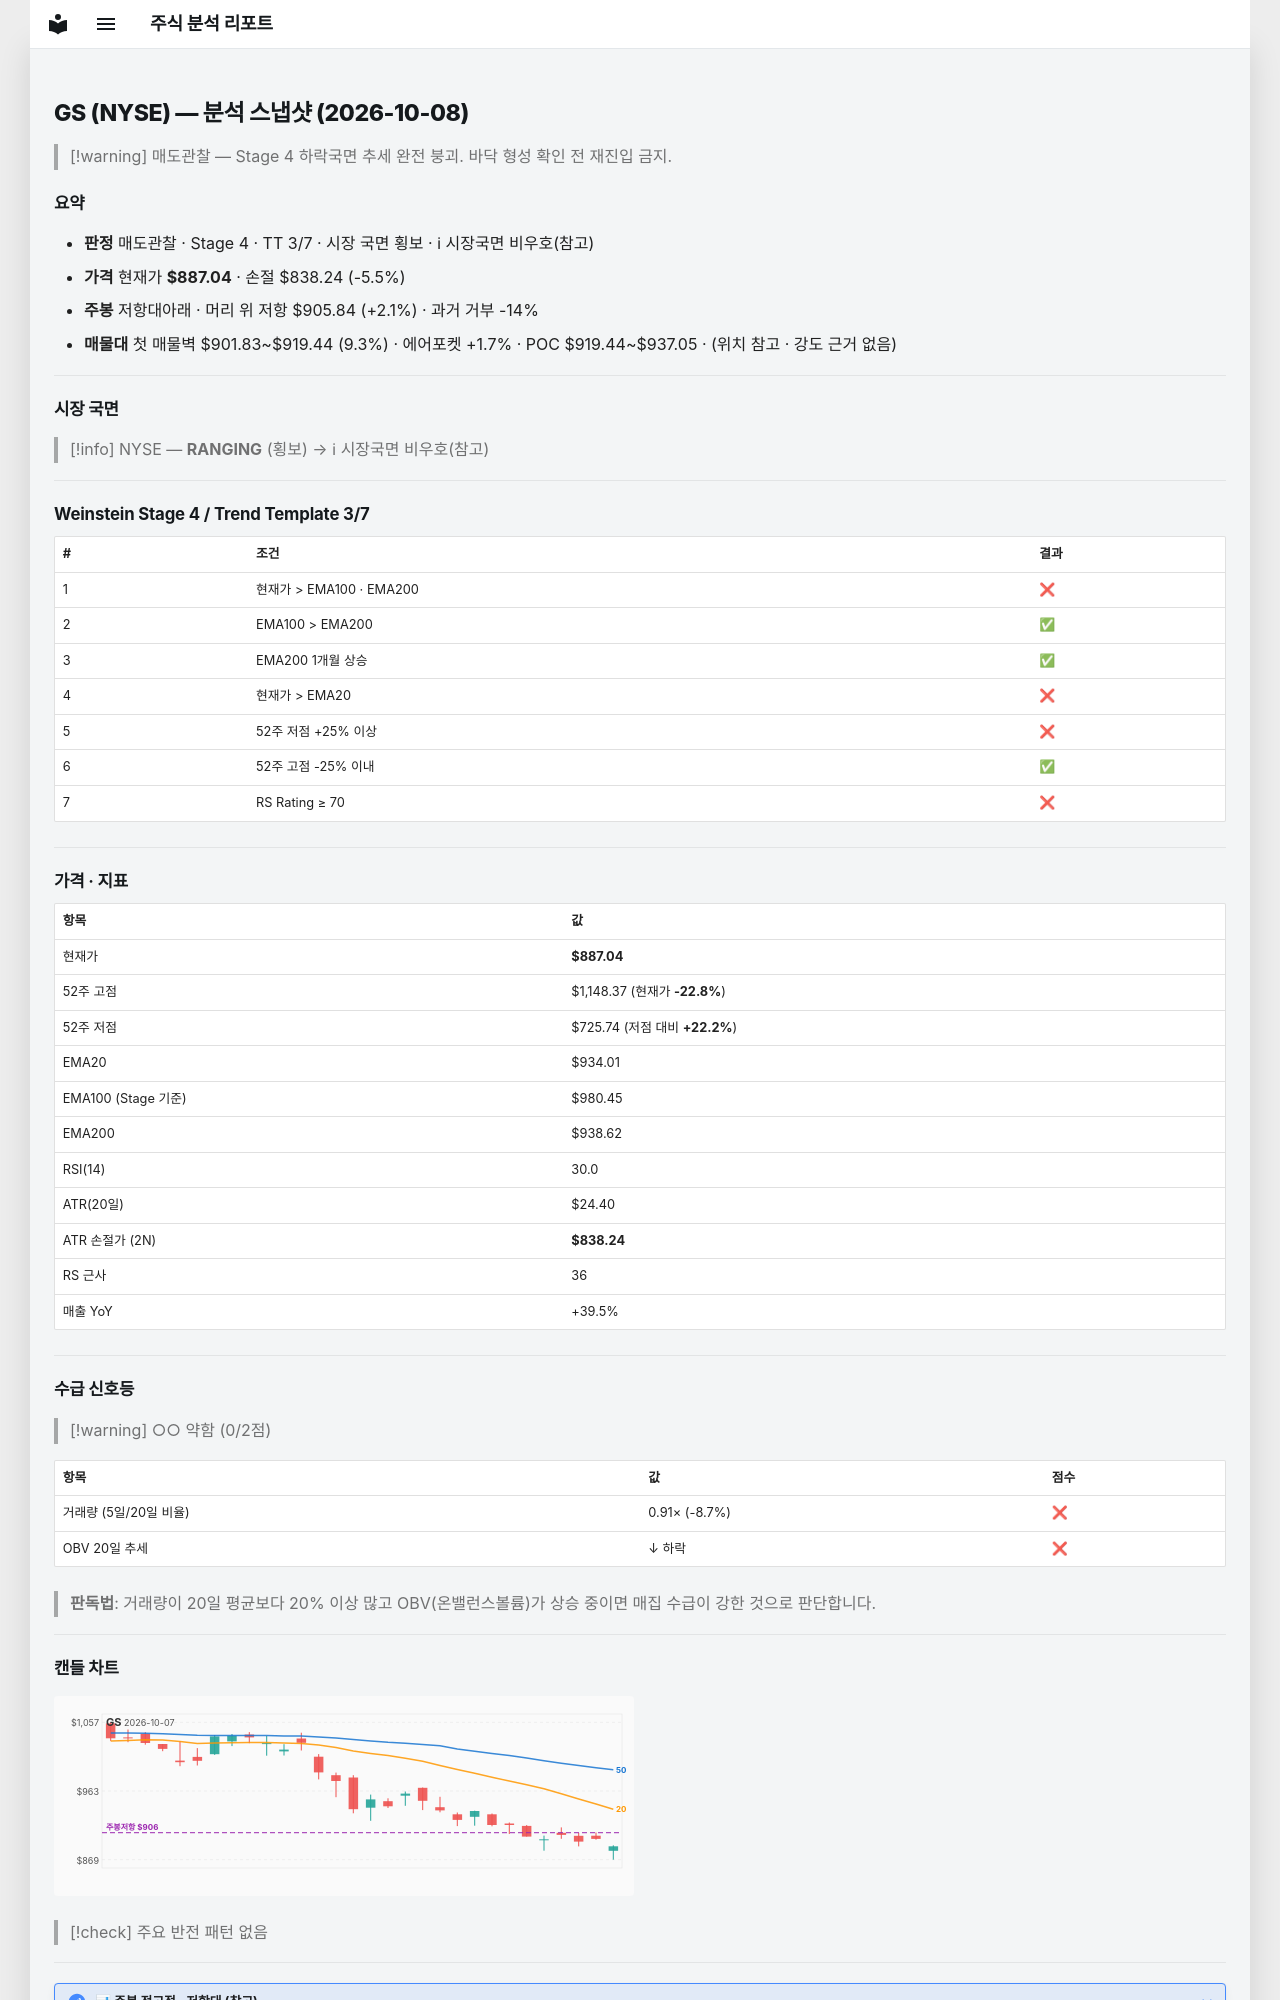

repository: soloandco/stock-reports · page: snapshots/GS-2026-10-08/index.html · generator: mkdocs

---
type: analysis-snapshot
title: GS 분석 스냅샷
ticker: GS
market: NYSE
created: 2026-10-08
updated: 2026-10-08
bar-date: 2026-10-07
verdict: 매도관찰
real-rr: 0.39
sma50-gap-pct: -5.0
weekly-position: 저항대아래
weekly-overhead-price: 905.84
weekly-overhead-pct: 2.1
stage: 4
trend-template-score: 3
tt-max: 7
ma-set: ema-20-100-200
price: 887.0399780273438
stop-price: 838.2350287572035
market-regime: RANGING
supply-demand-score: 0/2
supply-demand-label: 약함
status: tracking
tags:
  - stock-agent
  - watchlist
  - GS
  - analysis
related:
  - "[[analysis-template]]"
---

# GS (NYSE) — 분석 스냅샷 (2026-10-08)

> [!warning] 매도관찰 — Stage 4 하락국면
> 추세 완전 붕괴. 바닥 형성 확인 전 재진입 금지.

## 요약

- **판정** 매도관찰 · Stage 4 · TT 3/7 · 시장 국면 횡보 · ℹ 시장국면 비우호(참고)
- **가격** 현재가 **$887.04** · 손절 $838.24 (-5.5%)
- **주봉** 저항대아래 · 머리 위 저항 $905.84 (+2.1%) · 과거 거부 -14%
- **매물대** 첫 매물벽 $901.83~$919.44 (9.3%) · 에어포켓 +1.7% · POC $919.44~$937.05 · (위치 참고 · 강도 근거 없음)

---

## 시장 국면

> [!info] NYSE — **RANGING** (횡보) → ℹ 시장국면 비우호(참고)

---

## Weinstein Stage 4 / Trend Template 3/7

| # | 조건 | 결과 |
|---|------|------|
| 1 | 현재가 > EMA100 · EMA200 | ❌ |
| 2 | EMA100 > EMA200 | ✅ |
| 3 | EMA200 1개월 상승 | ✅ |
| 4 | 현재가 > EMA20 | ❌ |
| 5 | 52주 저점 +25% 이상 | ❌ |
| 6 | 52주 고점 -25% 이내 | ✅ |
| 7 | RS Rating ≥ 70 | ❌ |

---

## 가격 · 지표

| 항목 | 값 |
|------|---|
| 현재가 | **$887.04** |
| 52주 고점 | $1,148.37 (현재가 **-22.8%**) |
| 52주 저점 | $725.74 (저점 대비 **+22.2%**) |
| EMA20 | $934.01 |
| EMA100 (Stage 기준) | $980.45 |
| EMA200 | $938.62 |
| RSI(14) | 30.0 |
| ATR(20일) | $24.40 |
| ATR 손절가 (2N) | **$838.24** |
| RS 근사 | 36 |
| 매출 YoY | +39.5% |

---
## 수급 신호등

> [!warning] ○○ 약함 (0/2점)

| 항목 | 값 | 점수 |
|------|------|------|
| 거래량 (5일/20일 비율) | 0.91× (-8.7%) | ❌ |
| OBV 20일 추세 | ↓ 하락 | ❌ |

> **판독법**: 거래량이 20일 평균보다 20% 이상 많고 OBV(온밸런스볼륨)가 상승 중이면 매집 수급이 강한 것으로 판단합니다.

---
